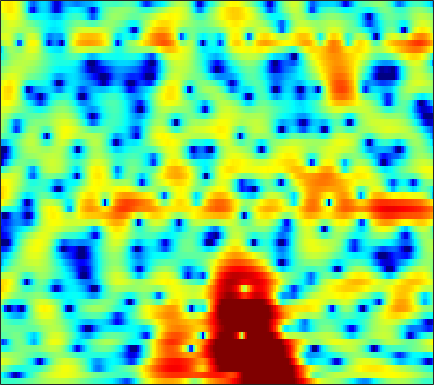

The file beside this chart, header and first rows:
-2.2374, -2.33, -2.4371, -2.5155, -2.5483, -2.5593, -2.5144, -2.4407, -2.2922, -2.0946, -1.847, -1.634, -1.3184, -0.98336, -0.72761, -0.37727, -0.035186, 0.21068, 0.52723, 0.81787, 1.0883, 1.2704, 1.4836, 1.6603
-3.695, -4.543, -5.963, -7.796, -9.529, -12.42, -15.6, -16.46, -14.01, -10.81, -8.208, -6.639, -4.924, -3.529, -2.637, -1.611, -0.7271, -0.1419, 0.5547, 1.171, 1.714, 2.079, 2.513, 2.884
0.7313, 0.23, -0.5278, -1.349, -1.967, -2.714, -3.288, -3.559, -3.71, -3.662, -3.511, -3.385, -3.245, -3.162, -3.125, -3.081, -2.973, -2.807, -2.409, -1.803, -1.028, -0.3839, 0.4922, 1.329
3.36, 3.119, 2.761, 2.375, 2.069, 1.649, 1.218, 0.8759, 0.3891, -0.1548, -0.8025, -1.384, -2.335, -3.58, -4.786, -6.93, -10.06, -13.37, -16.95, -12.67, -8.148, -5.695, -3.236, -1.423
1.726, 1.529, 1.3, 1.111, 0.9878, 0.8375, 0.6858, 0.5621, 0.3767, 0.1579, -0.1107, -0.3463, -0.7012, -1.086, -1.378, -1.739, -2.013, -2.126, -2.118, -1.905, -1.521, -1.161, -0.6307, -0.1221
-3.269, -3.703, -3.679, -3.101, -2.5, -1.692, -1.016, -0.63, -0.2836, -0.1136, -0.08671, -0.1398, -0.268, -0.3958, -0.4524, -0.4541, -0.3269, -0.1386, 0.2071, 0.6254, 1.063, 1.363, 1.708, 1.952
-9.305, -11.36, -9.558, -6.182, -4.2, -2.323, -1.097, -0.5343, -0.1928, -0.2941, -0.8227, -1.511, -2.838, -4.644, -6.136, -7.401, -6.481, -4.802, -2.466, -0.5044, 1.046, 1.954, 2.865, 3.469
-1.423, -1.442, -1.324, -1.081, -0.8557, -0.5644, -0.3495, -0.2874, -0.3834, -0.7191, -1.314, -1.944, -3.048, -4.388, -5.355, -6.083, -5.523, -4.401, -2.611, -0.959, 0.3947, 1.21, 2.045, 2.604
-0.7395, -0.7513, -0.795, -0.847, -0.871, -0.8989, -0.9447, -0.9864, -1.05, -1.119, -1.197, -1.255, -1.305, -1.3, -1.229, -1.044, -0.7357, -0.4311, 0.03846, 0.5476, 1.016, 1.315, 1.617, 1.789
-0.5516, -0.9079, -1.389, -1.836, -2.128, -2.45, -2.664, -2.754, -2.736, -2.572, -2.264, -1.959, -1.465, -0.9194, -0.4861, 0.09211, 0.6416, 1.022, 1.454, 1.806, 2.054, 2.16, 2.191, 2.084
-1.014, -2.193, -3.717, -5.022, -5.779, -6.478, -6.994, -7.297, -7.559, -7.362, -6.436, -5.32, -3.561, -1.848, -0.6985, 0.6073, 1.684, 2.343, 3.008, 3.443, 3.666, 3.694, 3.548, 3.189
-2.238, -5.443, -12.06, -33.56, -18.27, -12.35, -10.66, -10.92, -13.32, -18.72, -15.9, -10.47, -5.676, -2.43, -0.6208, 1.225, 2.561, 3.31, 4.031, 4.456, 4.611, 4.557, 4.277, 3.739
1.713, 0.3621, -1.311, -2.598, -3.19, -3.531, -3.681, -3.761, -3.806, -3.618, -3.091, -2.483, -1.438, -0.3542, 0.4175, 1.335, 2.077, 2.469, 2.794, 2.912, 2.827, 2.632, 2.208, 1.624
4.586, 3.92, 3.066, 2.268, 1.723, 1.071, 0.4812, 0.1035, -0.2768, -0.5515, -0.6947, -0.706, -0.5825, -0.3552, -0.1444, 0.1293, 0.3356, 0.4135, 0.361, 0.09657, -0.4037, -0.9224, -1.778, -2.724
5.994, 5.557, 4.926, 4.247, 3.689, 2.862, 1.96, 1.23, 0.1622, -0.9628, -2.003, -2.606, -2.995, -2.823, -2.432, -1.826, -1.346, -1.12, -1.111, -1.514, -2.392, -3.411, -5.401, -8.353
5.655, 5.469, 5.14, 4.686, 4.238, 3.466, 2.417, 1.377, -0.4488, -3.018, -6.995, -12.05, -22.74, -10.8, -6.773, -3.639, -1.8, -0.9943, -0.4773, -0.5057, -1.023, -1.721, -3.048, -4.758
1.457, 1.833, 2.226, 2.438, 2.462, 2.294, 1.866, 1.381, 0.5215, -0.5605, -1.715, -2.419, -2.813, -2.401, -1.745, -0.7904, 0.0595, 0.5202, 0.8651, 0.9262, 0.7246, 0.4177, -0.1311, -0.7822
-5.101, -3.637, -2.134, -1.038, -0.4223, 0.1688, 0.5441, 0.7321, 0.8557, 0.8844, 0.8955, 0.9249, 1.001, 1.149, 1.297, 1.51, 1.665, 1.732, 1.719, 1.573, 1.284, 0.9777, 0.4714, -0.1384
-7.507, -6.186, -4.686, -3.413, -2.577, -1.603, -0.7508, -0.2012, 0.432, 0.9766, 1.436, 1.726, 2.058, 2.317, 2.459, 2.583, 2.597, 2.533, 2.342, 2.014, 1.547, 1.108, 0.4017, -0.4276
-7.919, -7.4, -6.529, -5.48, -4.616, -3.407, -2.196, -1.348, -0.3014, 0.6437, 1.446, 1.954, 2.522, 2.953, 3.179, 3.348, 3.378, 3.296, 3.032, 2.588, 1.955, 1.345, 0.3401, -0.8776
-11.87, -12.33, -11.97, -10.42, -8.799, -6.531, -4.457, -3.067, -1.421, -0.03533, 1.118, 1.857, 2.658, 3.275, 3.623, 3.923, 4.046, 4.011, 3.786, 3.342, 2.65, 1.951, 0.749, -0.8282
-17.95, -22.44, -27.03, -17.81, -13.5, -9.47, -6.547, -4.775, -2.789, -1.198, 0.1246, 0.9792, 1.932, 2.696, 3.165, 3.646, 3.939, 4.039, 4.01, 3.769, 3.292, 2.77, 1.827, 0.5598
-14.18, -13.89, -13.11, -11.74, -10.45, -8.61, -6.877, -5.63, -4.153, -2.871, -1.725, -0.9792, -0.05953, 0.7755, 1.328, 2.004, 2.573, 2.918, 3.245, 3.404, 3.383, 3.237, 2.865, 2.304
-12.92, -12.14, -11.22, -10.28, -9.517, -8.494, -7.489, -6.786, -6.026, -5.326, -4.703, -4.246, -3.563, -2.723, -1.987, -0.9537, 0.1137, 0.8721, 1.755, 2.467, 2.985, 3.241, 3.417, 3.422
-11.83, -12.27, -12.29, -11.57, -10.75, -9.638, -8.71, -8.33, -8.239, -8.532, -9.353, -10.02, -10.57, -9.792, -8.169, -5.607, -3.204, -1.633, 0.1237, 1.522, 2.581, 3.188, 3.763, 4.095
-12.04, -18.11, -29.59, -15.31, -11.76, -9.28, -8.129, -7.954, -8.252, -9.491, -11.67, -14.15, -19.04, -18.42, -13.47, -8.502, -4.771, -2.627, -0.3139, 1.477, 2.822, 3.572, 4.273, 4.662
-1.146, -2.371, -3.395, -3.679, -3.631, -3.576, -3.932, -4.421, -5.566, -7.146, -8.946, -10.31, -11.11, -10.38, -8.824, -6.169, -3.544, -1.769, 0.2868, 1.911, 3.124, 3.783, 4.34, 4.568
4.709, 3.998, 3.102, 2.246, 1.603, 0.6557, -0.472, -1.53, -3.365, -5.805, -9.36, -13.48, -24, -15.99, -10.73, -6.545, -3.655, -2.021, -0.3489, 0.8376, 1.629, 1.99, 2.185, 2.089
6.06, 5.548, 4.813, 4.019, 3.364, 2.4, 1.331, 0.4032, -0.9227, -2.391, -3.761, -4.705, -5.409, -5.381, -4.82, -3.862, -2.861, -2.178, -1.472, -1.071, -0.9872, -1.174, -1.715, -2.58
5.725, 5.392, 4.879, 4.298, 3.812, 3.097, 2.294, 1.66, 0.7591, -0.147, -1.006, -1.563, -2.142, -2.497, -2.644, -2.602, -2.485, -2.366, -2.299, -2.4, -2.824, -3.421, -4.724, -6.832
4.788, 4.615, 4.354, 4.036, 3.755, 3.302, 2.748, 2.266, 1.508, 0.6545, -0.3297, -1.066, -2.06, -2.872, -3.323, -3.559, -3.391, -3.135, -2.763, -2.529, -2.572, -2.829, -3.539, -4.668
2.692, 2.745, 2.867, 2.979, 3.015, 2.962, 2.748, 2.433, 1.824, 0.8828, -0.411, -1.727, -4.005, -7.054, -9.419, -10.21, -7.45, -5.293, -3.085, -1.618, -0.6978, -0.3079, -0.09998, -0.1701
-3.537, -2.861, -1.791, -0.7312, -0.04405, 0.6586, 1.098, 1.216, 1.104, 0.5962, -0.3164, -1.356, -3.246, -5.707, -7.551, -8.017, -5.708, -3.746, -1.558, 0.02278, 1.127, 1.693, 2.183, 2.411
-17.07, -12.99, -9.35, -6.71, -5.105, -3.393, -2.112, -1.376, -0.733, -0.3946, -0.3519, -0.4504, -0.7194, -1.009, -1.091, -0.9904, -0.5739, -0.1178, 0.5741, 1.237, 1.8, 2.138, 2.456, 2.628
-17.9, -16.64, -13.92, -10.85, -8.716, -6.274, -4.309, -3.11, -1.876, -0.9468, -0.3022, 0.04859, 0.3802, 0.6022, 0.739, 0.9192, 1.094, 1.244, 1.436, 1.639, 1.829, 1.963, 2.11, 2.21
-25.51, -30.13, -17.47, -11.95, -9.17, -6.38, -4.256, -2.993, -1.625, -0.5618, 0.2726, 0.7389, 1.211, 1.527, 1.641, 1.689, 1.617, 1.499, 1.295, 1.095, 0.974, 0.9665, 1.1, 1.345
-7.632, -7.729, -7.099, -5.927, -4.959, -3.681, -2.518, -1.737, -0.7413, 0.1171, 0.8832, 1.361, 1.84, 2.105, 2.151, 1.955, 1.468, 0.8819, -0.1671, -1.465, -2.656, -3.061, -2.544, -1.212
-1.045, -1.426, -1.856, -2.218, -2.461, -2.725, -2.812, -2.663, -2.111, -1.214, -0.2283, 0.4906, 1.246, 1.699, 1.829, 1.645, 0.9904, 0.1315, -1.719, -4.811, -10.67, -20.44, -10.8, -4.438
0.9439, 0.2837, -0.8063, -2.241, -3.633, -6.138, -9.51, -11.77, -10.57, -6.806, -3.88, -2.288, -0.777, 0.1905, 0.593, 0.7984, 0.6285, 0.2834, -0.4184, -1.278, -1.987, -2.146, -1.649, -0.5241
1.43, 0.8197, -0.2445, -1.677, -3.047, -5.345, -8.003, -9.517, -8.996, -6.644, -4.414, -3.111, -1.814, -0.9279, -0.4974, -0.1454, 0.009171, 0.03091, 0.01838, 0.009283, 0.07416, 0.2181, 0.55, 1.024
2.053, 1.773, 1.23, 0.5174, -0.09311, -0.939, -1.695, -2.087, -2.351, -2.268, -2.022, -1.821, -1.555, -1.39, -1.295, -1.242, -1.215, -1.188, -1.105, -0.9307, -0.6644, -0.3942, 0.02131, 0.4745
2.922, 2.978, 2.89, 2.638, 2.353, 1.886, 1.348, 0.9276, 0.3675, -0.1997, -0.7516, -1.157, -1.717, -2.281, -2.702, -3.244, -3.714, -3.949, -4.051, -3.819, -3.257, -2.713, -1.92, -1.165
3.721, 4.07, 4.313, 4.304, 4.135, 3.708, 3.068, 2.442, 1.459, 0.2979, -0.9719, -1.946, -3.26, -4.509, -5.498, -6.927, -8.644, -10.1, -11.49, -10.84, -8.568, -6.816, -4.856, -3.387
4.138, 4.753, 5.254, 5.399, 5.284, 4.815, 3.976, 3.092, 1.519, -0.5221, -3.035, -5.189, -7.836, -9.352, -9.785, -10.31, -11.78, -13.85, -17.72, -16.11, -11.32, -8.757, -6.478, -5.062
3.999, 4.779, 5.452, 5.733, 5.692, 5.289, 4.455, 3.52, 1.788, -0.6667, -4.184, -7.908, -15.65, -16.91, -12.45, -9.383, -8.063, -7.602, -7.223, -6.774, -6.238, -5.908, -5.759, -6.102
2.896, 3.656, 4.379, 4.777, 4.858, 4.685, 4.187, 3.59, 2.508, 1.147, -0.4418, -1.665, -3.011, -3.749, -3.927, -3.801, -3.58, -3.47, -3.414, -3.509, -3.815, -4.218, -5.11, -6.61
1.227, 1.898, 2.601, 3.077, 3.287, 3.373, 3.253, 3.04, 2.601, 2.035, 1.401, 0.9173, 0.3225, -0.1817, -0.4736, -0.7963, -1.072, -1.282, -1.609, -2.026, -2.559, -3.06, -3.88, -4.871
-0.3139, 0.2896, 0.9788, 1.526, 1.844, 2.137, 2.287, 2.316, 2.261, 2.093, 1.865, 1.672, 1.373, 1.056, 0.8231, 0.4876, 0.1249, -0.1636, -0.5936, -1.075, -1.603, -2.031, -2.627, -3.221
-1.773, -1.159, -0.3809, 0.3082, 0.7386, 1.204, 1.532, 1.7, 1.851, 1.922, 1.934, 1.91, 1.823, 1.669, 1.512, 1.227, 0.8704, 0.5512, 0.07616, -0.4508, -1.004, -1.423, -1.964, -2.463
-3.896, -2.805, -1.486, -0.4258, 0.1616, 0.7141, 1.065, 1.238, 1.428, 1.644, 1.871, 2.03, 2.216, 2.296, 2.244, 2.042, 1.666, 1.272, 0.6259, -0.1158, -0.8992, -1.463, -2.141, -2.682
-6.144, -3.262, -0.9023, 0.407, 0.8984, 1.006, 0.6907, 0.3349, 0.01224, 0.2482, 1.055, 1.797, 2.683, 3.276, 3.479, 3.412, 2.941, 2.345, 1.221, -0.1951, -1.761, -2.868, -3.999, -4.612
0.6819, 1.605, 2.577, 2.946, 2.766, 1.771, -0.4214, -3.313, -10.68, -10.02, -2.646, 0.3599, 2.759, 4.063, 4.535, 4.548, 3.933, 3.05, 1.244, -1.501, -5.606, -10.02, -15.19, -11.44
2.702, 2.971, 3.188, 3.128, 2.822, 2.033, 0.785, -0.3595, -1.564, -1.55, -0.364, 0.7309, 1.919, 2.632, 2.826, 2.659, 2.016, 1.194, -0.3559, -2.481, -5.121, -7.177, -8.889, -8.748
1.568, 2.053, 2.477, 2.675, 2.667, 2.469, 2.136, 1.855, 1.516, 1.298, 1.231, 1.232, 1.214, 1.105, 0.9165, 0.5293, -0.05203, -0.6083, -1.504, -2.502, -3.517, -4.213, -4.932, -5.35
1.004, 1.797, 2.557, 3.012, 3.188, 3.221, 3.066, 2.856, 2.463, 1.99, 1.454, 1.012, 0.4058, -0.1994, -0.6234, -1.161, -1.67, -2.033, -2.524, -3.03, -3.55, -3.932, -4.399, -4.762
1.997, 2.795, 3.582, 4.063, 4.24, 4.253, 4.009, 3.663, 3.004, 2.117, 0.9998, 0.04511, -1.327, -2.66, -3.471, -4.157, -4.358, -4.331, -4.254, -4.309, -4.566, -4.891, -5.475, -6.141
3.432, 4.07, 4.692, 5.056, 5.148, 5.033, 4.638, 4.142, 3.2, 1.874, 0.09212, -1.625, -4.605, -8.711, -12.44, -13.76, -10.29, -8.232, -6.569, -5.84, -5.86, -6.321, -7.556, -9.59
3.781, 4.308, 4.802, 5.058, 5.088, 4.901, 4.452, 3.934, 2.971, 1.671, -0.01489, -1.597, -4.167, -7.202, -9.323, -10.21, -8.79, -7.499, -6.276, -5.693, -5.754, -6.234, -7.485, -9.51
